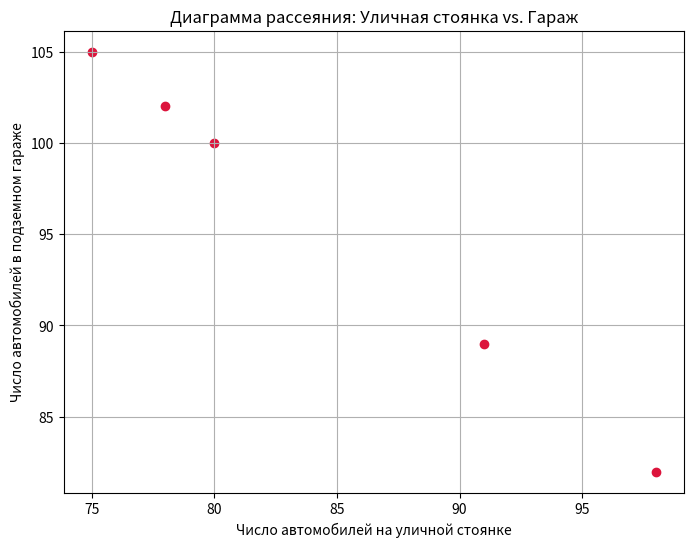

The matplotlib source for this figure:
import matplotlib.pyplot as plt
import pandas as pd

data = {
    'День': ['Понедельник', 'Вторник', 'Среда', 'Четверг', 'Пятница'],
    'Улица': [80, 98, 75, 91, 78],
    'Гараж': [100, 82, 105, 89, 102]
}

df = pd.DataFrame(data)

print("--- Исходные данные: ---")
print(df)
print("\n")

correlation = df['Улица'].corr(df['Гараж'])
abs_corr = abs(correlation)

print(f"Значение r = {correlation:.4f} (по модулю {abs_corr:.4f}).")

plt.figure(figsize=(8, 6))
plt.scatter(df['Улица'], df['Гараж'], color='crimson', marker='o')

plt.title('Диаграмма рассеяния: Уличная стоянка vs. Гараж')
plt.xlabel('Число автомобилей на уличной стоянке')
plt.ylabel('Число автомобилей в подземном гараже')

plt.grid(True)

plt.show()
